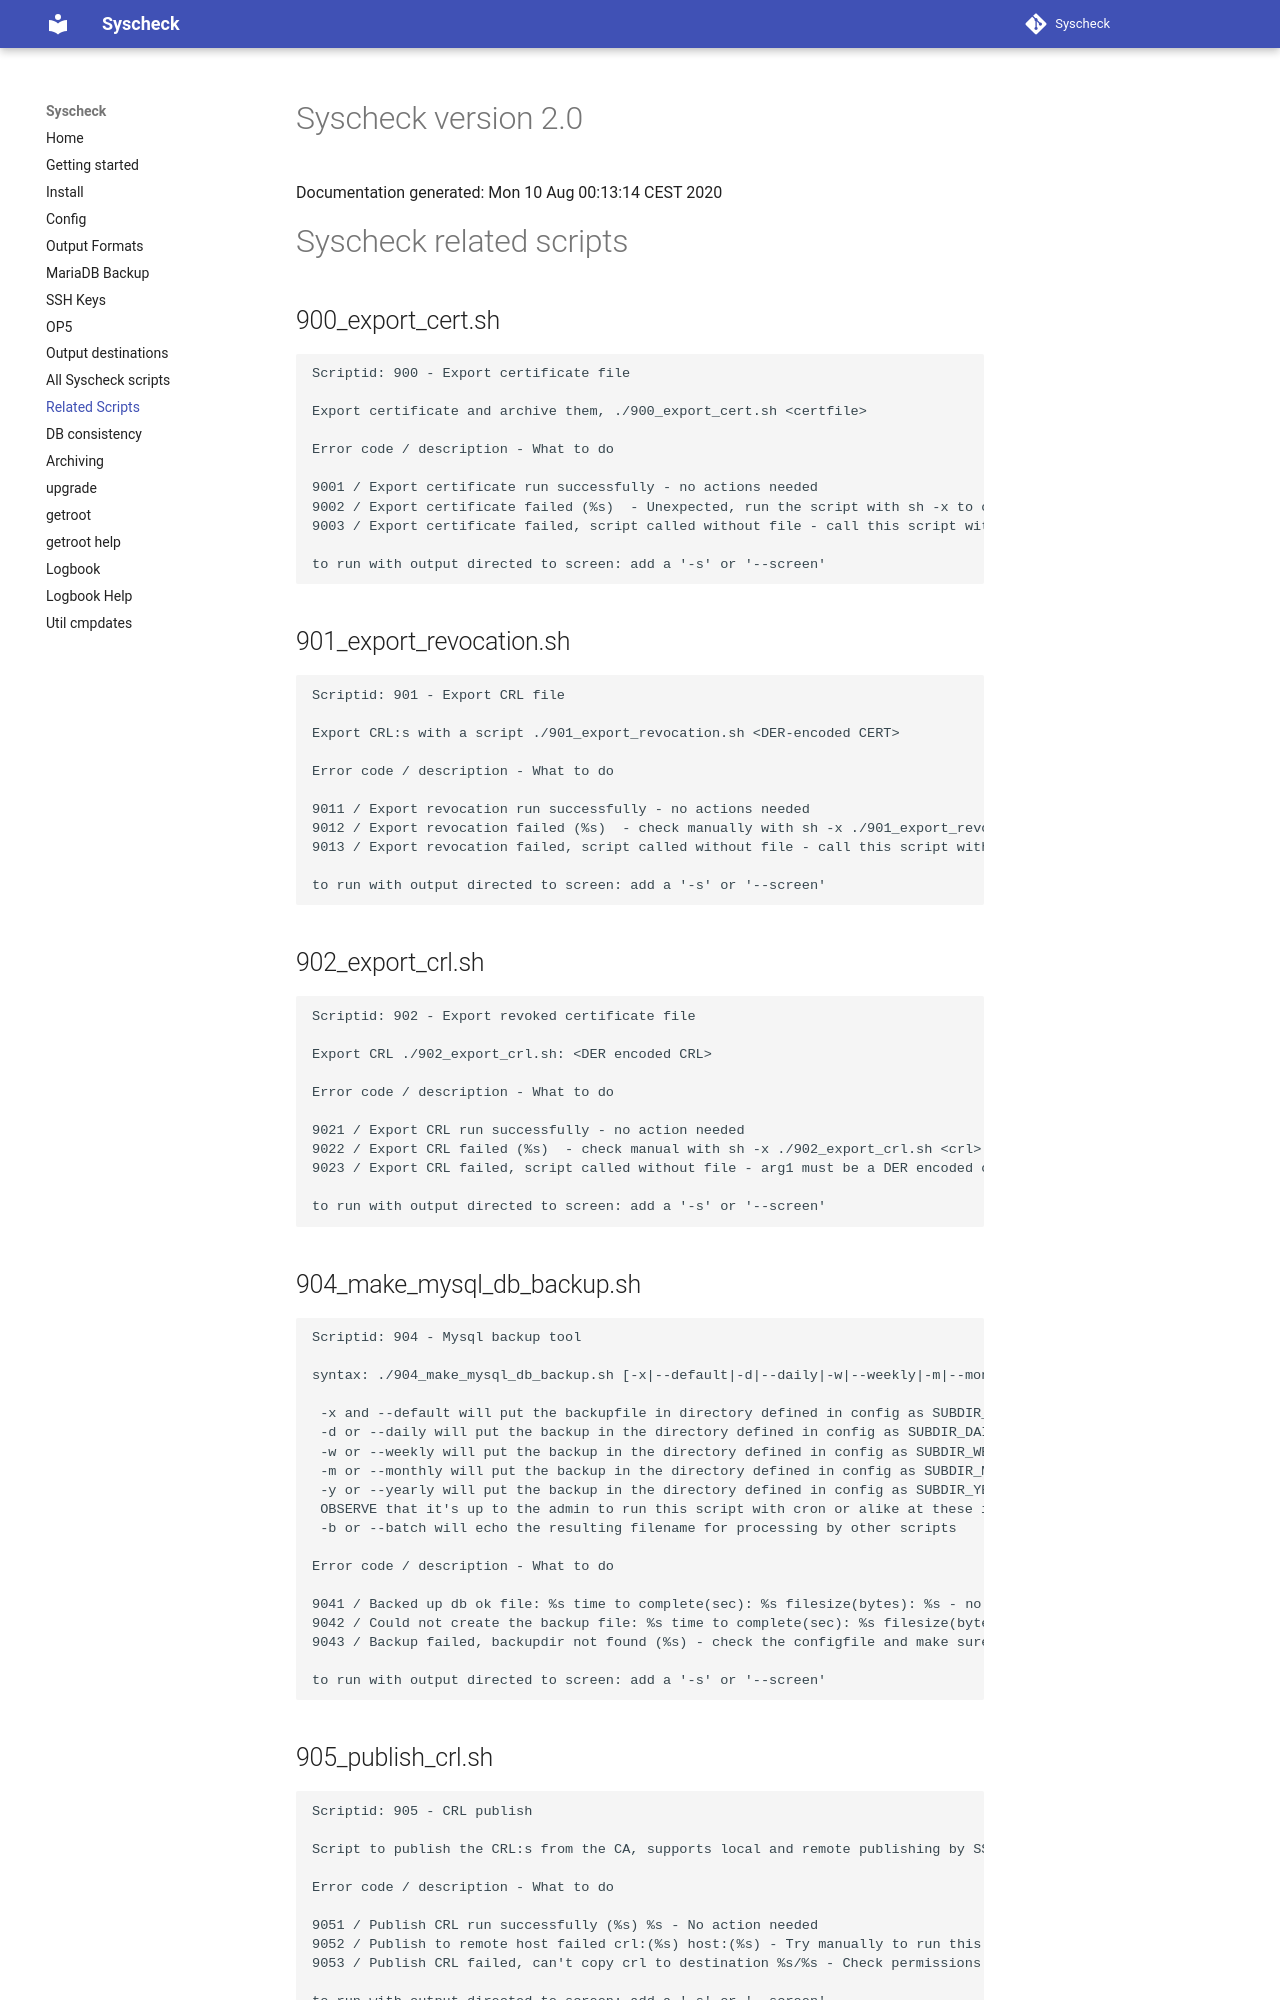

repository: henrik-andreasson/syscheck · page: related-scripts/index.html · generator: mkdocs

# Syscheck version 2.0 
Documentation generated: Mon 10 Aug 00:13:14 CEST 2020
# Syscheck related scripts 
##  900_export_cert.sh 
```  

Scriptid: 900 - Export certificate file

Export certificate and archive them, ./900_export_cert.sh <certfile>

Error code / description - What to do

9001 / Export certificate run successfully - no actions needed
9002 / Export certificate failed (%s)  - Unexpected, run the script with sh -x to check
9003 / Export certificate failed, script called without file - call this script with a PEM encoded certficate as arg1

to run with output directed to screen: add a '-s' or '--screen'

``` 

##  901_export_revocation.sh 
```  

Scriptid: 901 - Export CRL file

Export CRL:s with a script ./901_export_revocation.sh <DER-encoded CERT>

Error code / description - What to do

9011 / Export revocation run successfully - no actions needed
9012 / Export revocation failed (%s)  - check manually with sh -x ./901_export_revocation.sh <file>
9013 / Export revocation failed, script called without file - call this script with a DER encoded CERT as arg1

to run with output directed to screen: add a '-s' or '--screen'

``` 

##  902_export_crl.sh 
```  

Scriptid: 902 - Export revoked certificate file

Export CRL ./902_export_crl.sh: <DER encoded CRL>

Error code / description - What to do

9021 / Export CRL run successfully - no action needed
9022 / Export CRL failed (%s)  - check manual with sh -x ./902_export_crl.sh <crl>
9023 / Export CRL failed, script called without file - arg1 must be a DER encoded crl!

to run with output directed to screen: add a '-s' or '--screen'

``` 

##  904_make_mysql_db_backup.sh 
```  

Scriptid: 904 - Mysql backup tool

syntax: ./904_make_mysql_db_backup.sh [-x|--default|-d|--daily|-w|--weekly|-m|--monthly|-y|--yearly] [-s|--screen] [-b|--batch] 

 -x and --default will put the backupfile in directory defined in config as SUBDIR_DEFAULT
 -d or --daily will put the backup in the directory defined in config as SUBDIR_DAILY
 -w or --weekly will put the backup in the directory defined in config as SUBDIR_WEEKLY
 -m or --monthly will put the backup in the directory defined in config as SUBDIR_MONTHLY
 -y or --yearly will put the backup in the directory defined in config as SUBDIR_YEARLY
 OBSERVE that it's up to the admin to run this script with cron or alike at these intervals, so run this script once a day with --daily to get only one daily backup and so on
 -b or --batch will echo the resulting filename for processing by other scripts

Error code / description - What to do

9041 / Backed up db ok file: %s time to complete(sec): %s filesize(bytes): %s - no action needed
9042 / Could not create the backup file: %s time to complete(sec): %s filesize(bytes): %s errormess: %s - Run manually also check disk space and owner of directory to write backup to
9043 / Backup failed, backupdir not found (%s) - check the configfile and make sure the configured directory exist

to run with output directed to screen: add a '-s' or '--screen'

``` 

##  905_publish_crl.sh 
```  

Scriptid: 905 - CRL publish

Script to publish the CRL:s from the CA, supports local and remote publishing by SSH

Error code / description - What to do

9051 / Publish CRL run successfully (%s) %s - No action needed
9052 / Publish to remote host failed crl:(%s) host:(%s) - Try manually to run this command and setup ssh-keys and check username
9053 / Publish CRL failed, can't copy crl to destination %s/%s - Check permissions for the path:s

to run with output directed to screen: add a '-s' or '--screen'

```
